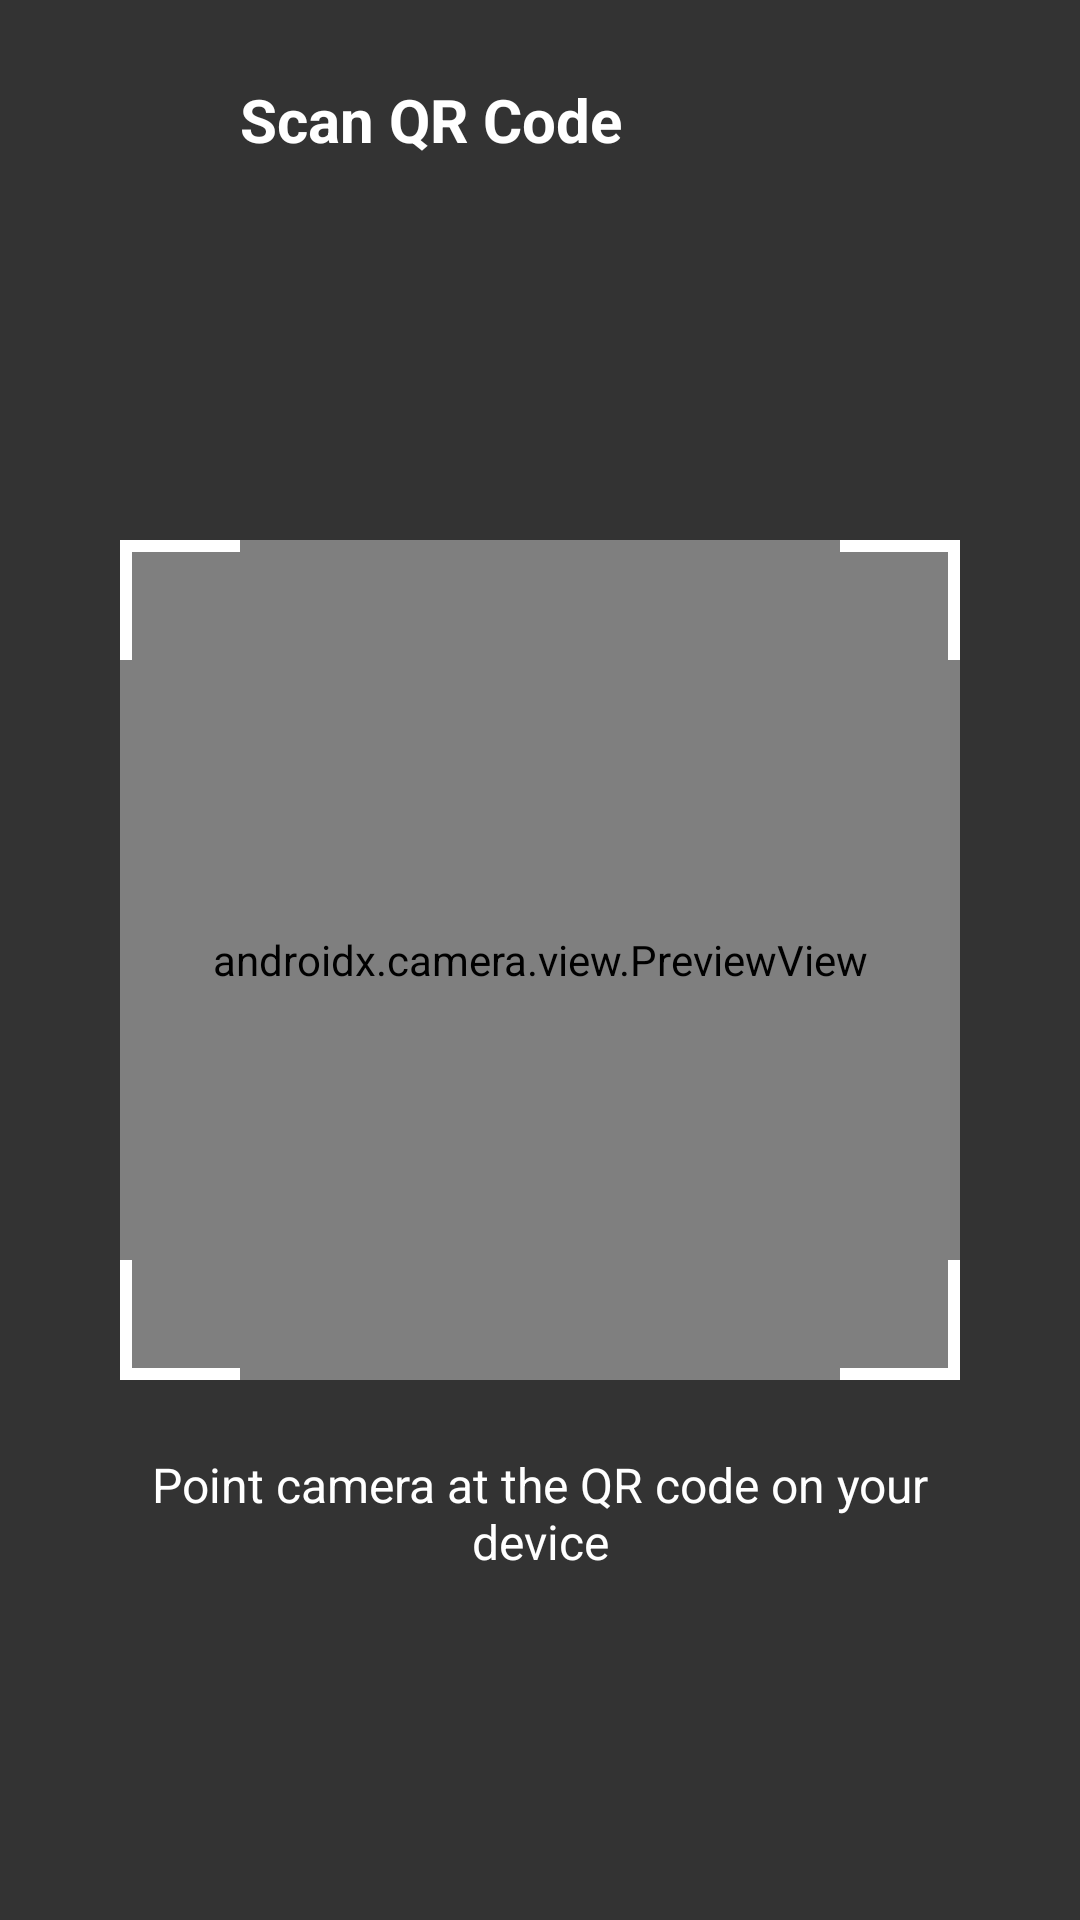

Write the Android layout XML for this screen, with the resource values it uses.
<!-- AndroidManifest.xml: activity theme Theme.GreenhouseProvisioning -->
<!-- res/layout/activity_qr_scanner.xml -->
<?xml version="1.0" encoding="utf-8"?>
<androidx.constraintlayout.widget.ConstraintLayout
    xmlns:android="http://schemas.android.com/apk/res/android"
    xmlns:app="http://schemas.android.com/apk/res-auto"
    xmlns:tools="http://schemas.android.com/tools"
    android:layout_width="match_parent"
    android:layout_height="match_parent"
    android:background="@color/black"
    tools:context=".QRScannerActivity">

    
    <androidx.camera.view.PreviewView
        android:id="@+id/previewView"
        android:layout_width="match_parent"
        android:layout_height="match_parent" />

    
    <View
        android:id="@+id/overlayTop"
        android:layout_width="match_parent"
        android:layout_height="0dp"
        android:background="#99000000"
        app:layout_constraintTop_toTopOf="parent"
        app:layout_constraintBottom_toTopOf="@id/scanFrame" />

    
    <FrameLayout
        android:id="@+id/scanFrame"
        android:layout_width="280dp"
        android:layout_height="280dp"
        android:background="@drawable/scan_frame"
        app:layout_constraintBottom_toBottomOf="parent"
        app:layout_constraintEnd_toEndOf="parent"
        app:layout_constraintStart_toStartOf="parent"
        app:layout_constraintTop_toTopOf="parent" />

    <View
        android:id="@+id/overlayBottom"
        android:layout_width="match_parent"
        android:layout_height="0dp"
        android:background="#99000000"
        app:layout_constraintTop_toBottomOf="@id/scanFrame"
        app:layout_constraintBottom_toBottomOf="parent" />

    <View
        android:id="@+id/overlayLeft"
        android:layout_width="0dp"
        android:layout_height="0dp"
        android:background="#99000000"
        app:layout_constraintStart_toStartOf="parent"
        app:layout_constraintEnd_toStartOf="@id/scanFrame"
        app:layout_constraintTop_toBottomOf="@id/overlayTop"
        app:layout_constraintBottom_toTopOf="@id/overlayBottom" />

    <View
        android:id="@+id/overlayRight"
        android:layout_width="0dp"
        android:layout_height="0dp"
        android:background="#99000000"
        app:layout_constraintStart_toEndOf="@id/scanFrame"
        app:layout_constraintEnd_toEndOf="parent"
        app:layout_constraintTop_toBottomOf="@id/overlayTop"
        app:layout_constraintBottom_toTopOf="@id/overlayBottom" />

    
    <LinearLayout
        android:layout_width="match_parent"
        android:layout_height="wrap_content"
        android:orientation="horizontal"
        android:gravity="center_vertical"
        android:padding="16dp"
        app:layout_constraintTop_toTopOf="parent">

        <ImageButton
            android:id="@+id/backButton"
            android:layout_width="48dp"
            android:layout_height="48dp"
            android:background="?attr/selectableItemBackgroundBorderless"
            android:src="@drawable/ic_arrow_back"
            android:contentDescription="Back"
            app:tint="@color/white" />

        <TextView
            android:layout_width="0dp"
            android:layout_height="wrap_content"
            android:layout_weight="1"
            android:layout_marginStart="16dp"
            android:text="@string/qr_scanner_title"
            android:textColor="@color/white"
            android:textSize="20sp"
            android:textStyle="bold" />

    </LinearLayout>

    
    <TextView
        android:id="@+id/hintText"
        android:layout_width="wrap_content"
        android:layout_height="wrap_content"
        android:layout_marginTop="24dp"
        android:text="@string/qr_scanner_hint"
        android:textColor="@color/white"
        android:textSize="16sp"
        android:textAlignment="center"
        android:paddingHorizontal="32dp"
        app:layout_constraintEnd_toEndOf="parent"
        app:layout_constraintStart_toStartOf="parent"
        app:layout_constraintTop_toBottomOf="@id/scanFrame" />

</androidx.constraintlayout.widget.ConstraintLayout>
<!-- resources referenced by this layout -->
<resources>
  <color name="black">#000000</color>
  <color name="white">#FFFFFF</color>
  <!-- drawable scan_frame: vector/xml drawable (drawable, 2097 chars, omitted) -->
  <string name="qr_scanner_hint">Point camera at the QR code on your device</string>
  <string name="qr_scanner_title">Scan QR Code</string>
  <style name="Theme.GreenhouseProvisioning" parent="Theme.Material3.Light.NoActionBar">
          
          <item name="colorPrimary">@color/primary</item>
          <item name="colorPrimaryDark">@color/primary_dark</item>
          <item name="colorPrimaryVariant">@color/primary_variant</item>
          <item name="colorOnPrimary">@color/white</item>
          
          
          <item name="colorSecondary">@color/secondary</item>
          <item name="colorSecondaryVariant">@color/secondary_variant</item>
          <item name="colorOnSecondary">@color/white</item>
          
          
          <item name="android:statusBarColor">@color/primary_dark</item>
          <item name="android:navigationBarColor">@color/primary_dark</item>
          
          
          <item name="android:windowBackground">@color/background</item>
          <item name="colorSurface">@color/surface</item>
          <item name="colorOnSurface">@color/on_surface</item>
          
          
          <item name="colorError">@color/error</item>
          <item name="colorOnError">@color/white</item>
      </style>
  <color name="primary">#1B5E20</color>
  <color name="primary_dark">#0D3B12</color>
  <color name="primary_variant">#2E7D32</color>
  <color name="secondary">#FF7043</color>
  <color name="secondary_variant">#E64A19</color>
  <color name="background">#F5F5F5</color>
  <color name="surface">#FFFFFF</color>
  <color name="on_surface">#1C1B1F</color>
  <color name="error">#F44336</color>
</resources>
